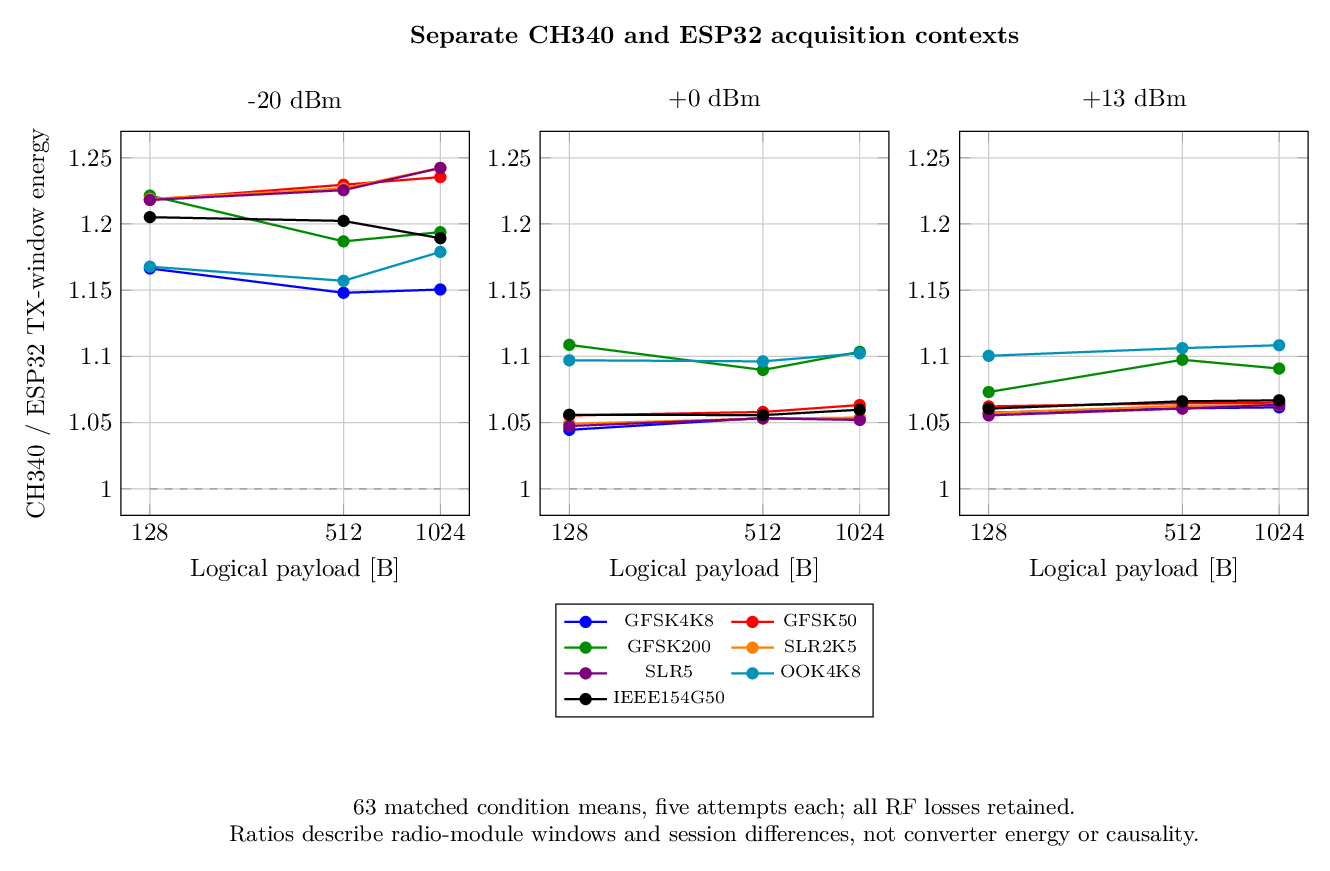

The table this chart was drawn from, first rows:
rf_profile, tx_power_dbm, payload_bytes, frame_count, voltage_mv, modeled_duration_ms, ch340_runs, esp32_runs, ch340_energy_total_uJ_mean, esp32_energy_total_uJ_mean, ch340_energy_total_uJ_stdev, esp32_energy_total_uJ_stdev, ch340_energy_excess_uJ_mean, esp32_energy_excess_uJ_mean, ch340_packet_loss_percent, esp32_packet_loss_percent, ch340_packets_received, esp32_packets_received, ch340_packets_lost, esp32_packets_lost, ch340_sample_loss_percent_max, esp32_sample_loss_percent_max, total_energy_ratio_ch340_over_esp32, excess_energy_ratio_ch340_over_esp32
SLR2K5, -20.0, 128, 2, 3300, 492.4, 5, 5, 11193, 9182, 55.76, 14.17, 4354, 2048, 0.0, 0.0, 5, 5.0, 0, 0.0, 0.5285, 0.107, 1.219, 2.126
SLR2K5, -20.0, 512, 8, 3300, 1970, 5, 5, 44877, 36580, 45.65, 29.85, 17518, 8105, 0.0, 0.0, 5, 5.0, 0, 0.0, 0.1197, 0.0, 1.227, 2.161
SLR2K5, -20.0, 1024, 16, 3300, 3939, 5, 5, 89628, 72141, 186.9, 97.62, 34918, 16995, 80.0, 0.0, 1, 5.0, 4, 0.0, 0.006817, 0.006817, 1.242, 2.055
GFSK4K8, -20.0, 128, 2, 3300, 259.3, 5, 5, 5970, 5118, 143.6, 14.61, 2136, 991.9, 40.0, 0.0, 3, 5.0, 2, 0.0, 0.8337, 0.2947, 1.166, 2.153
GFSK4K8, -20.0, 512, 8, 3300, 1037, 5, 5, 23428, 20407, 335.2, 33.19, 7956, 3895, 0.0, 0.0, 5, 5.0, 0, 0.0, 0.2461, 0.0, 1.148, 2.043
GFSK4K8, -20.0, 1024, 16, 3300, 2075, 5, 5, 46819, 40693, 300.5, 73.6, 15743, 7680, 60.0, 0.0, 2, 5.0, 3, 0.0, 0.06924, 0.06924, 1.151, 2.05
OOK4K8, -20.0, 128, 2, 3300, 259.3, 5, 5, 5500, 4709, 12.1, 11.74, 1912, 987.9, 0.0, 0.0, 5, 5.0, 0, 0.0, 0.8337, 0.2947, 1.168, 1.936
OOK4K8, -20.0, 512, 8, 3300, 1037, 5, 5, 21789, 18831, 67.47, 10.66, 7401, 3953, 0.0, 0.0, 5, 5.0, 0, 0.0, 0.2461, 0.0, 1.157, 1.873
OOK4K8, -20.0, 1024, 16, 3300, 2075, 5, 5, 43599, 36982, 104.6, 40.89, 14826, 8021, 40.0, 0.0, 3, 5.0, 2, 0.0, 0.06924, 0.06924, 1.179, 1.848
SLR5, -20.0, 128, 2, 3300, 249.2, 5, 5, 5709, 4687, 28.69, 12.92, 2253, 1082, 0.0, 0.0, 5, 5.0, 0, 0.0, 0.8337, 0.2947, 1.218, 2.082
SLR5, -20.0, 512, 8, 3300, 996.8, 5, 5, 22861, 18654, 53.08, 26.06, 9044, 4221, 20.0, 0.0, 4, 5.0, 1, 0.0, 0.06752, 0.06752, 1.226, 2.143
SLR5, -20.0, 1024, 16, 3300, 1994, 5, 5, 45680, 36771, 48.81, 82.08, 18057, 8876, 60.0, 0.0, 2, 5.0, 3, 0.0, 0.1703, 0.01234, 1.242, 2.034
GFSK50, -20.0, 128, 2, 3300, 30.32, 5, 5, 695, 570.5, 9.107, 8.375, 271.5, 144.6, 0.0, 0.0, 5, 5.0, 0, 0.0, 0.8337, 0.2947, 1.218, 1.877
GFSK50, -20.0, 512, 8, 3300, 121.3, 5, 5, 2789, 2268, 20.67, 5.566, 1093, 563, 40.0, 0.0, 3, 5.0, 2, 0.0, 0.8337, 0.2947, 1.23, 1.941
GFSK50, -20.0, 1024, 16, 3300, 242.6, 5, 5, 5588, 4523, 19.11, 6.441, 2202, 1113, 40.0, 0.0, 3, 5.0, 2, 0.0, 0.8337, 0.2947, 1.235, 1.979
IEEE154G50, -20.0, 128, 2, 3300, 30.96, 5, 5, 700.8, 581.5, 6.986, 5.729, 266.5, 147.7, 0.0, 0.0, 5, 5.0, 0, 0.0, 0.8337, 0.2947, 1.205, 1.804
IEEE154G50, -20.0, 512, 8, 3300, 123.8, 5, 5, 2802, 2331, 15.09, 11.48, 1066, 595.5, 20.0, 0.0, 4, 5.0, 1, 0.0, 0.8337, 0.2947, 1.202, 1.79
IEEE154G50, -20.0, 1024, 16, 3300, 247.7, 5, 5, 5599, 4708, 21.75, 10.28, 2126, 1109, 20.0, 0.0, 4, 5.0, 1, 0.0, 0.8337, 0.2947, 1.189, 1.917
GFSK200, -20.0, 128, 2, 3300, 12.08, 5, 5, 284.5, 232.9, 4.411, 1.523, 116.7, 56.81, 0.0, 0.0, 5, 5.0, 0, 0.0, 0.8337, 0.2947, 1.221, 2.055
GFSK200, -20.0, 512, 8, 3300, 48.32, 5, 5, 1103, 929, 20.94, 1.991, 426.9, 220.5, 0.0, 0.0, 5, 5.0, 0, 0.0, 0.8337, 0.2947, 1.187, 1.936
GFSK200, -20.0, 1024, 16, 3300, 96.64, 5, 5, 2215, 1855, 8.506, 1.535, 865.8, 442, 60.0, 0.0, 2, 5.0, 3, 0.0, 0.8337, 0.2947, 1.194, 1.959
SLR2K5, 0.0, 128, 2, 3300, 492.4, 5, 5, 12177, 11607, 5.129, 28.81, 4807, 4399, 0.0, 0.0, 5, 5.0, 0, 0.0, 0.5285, 0.107, 1.049, 1.093
SLR2K5, 0.0, 512, 8, 3300, 1970, 5, 5, 48703, 46251, 13.58, 42.33, 19210, 17405, 40.0, 0.0, 3, 5.0, 2, 0.0, 0.1197, 0.1197, 1.053, 1.104
SLR2K5, 0.0, 1024, 16, 3300, 3939, 5, 5, 97398, 92426, 44.86, 87.98, 38431, 34738, 40.0, 0.0, 3, 5.0, 2, 0.0, 0.006817, 0.006817, 1.054, 1.106
GFSK4K8, 0.0, 128, 2, 3300, 259.3, 5, 5, 6853, 6561, 8.507, 5.746, 2726, 2416, 0.0, 0.0, 5, 5.0, 0, 0.0, 0.8337, 0.2947, 1.045, 1.128
GFSK4K8, 0.0, 512, 8, 3300, 1037, 5, 5, 27449, 26055, 19.01, 40.73, 10955, 9502, 100.0, 0.0, 0, 5.0, 5, 0.0, 0.2461, 0.0, 1.054, 1.153
GFSK4K8, 0.0, 1024, 16, 3300, 2075, 5, 5, 54877, 52138, 45.44, 52.79, 21954, 19041, 20.0, 0.0, 4, 5.0, 1, 0.0, 0.06924, 0.06924, 1.053, 1.153
OOK4K8, 0.0, 128, 2, 3300, 259.3, 5, 5, 5755, 5246, 16.68, 8.919, 2058, 1569, 0.0, 0.0, 5, 5.0, 0, 0.0, 0.8337, 0.2947, 1.097, 1.311
OOK4K8, 0.0, 512, 8, 3300, 1037, 5, 5, 22948, 20933, 58.8, 17.51, 8132, 6226, 20.0, 0.0, 4, 5.0, 1, 0.0, 0.2461, 0.0, 1.096, 1.306
OOK4K8, 0.0, 1024, 16, 3300, 2075, 5, 5, 45964, 41698, 36.1, 7.991, 16327, 12278, 40.0, 0.0, 3, 5.0, 2, 0.0, 0.06924, 0.06924, 1.102, 1.33
SLR5, 0.0, 128, 2, 3300, 249.2, 5, 5, 6237, 5954, 7.234, 17.31, 2504, 2299, 0.0, 0.0, 5, 5.0, 0, 0.0, 0.8337, 0.2947, 1.047, 1.089
SLR5, 0.0, 512, 8, 3300, 996.8, 5, 5, 24953, 23692, 22.88, 45.47, 10025, 9085, 0.0, 0.0, 5, 5.0, 0, 0.0, 0.06752, 0.06752, 1.053, 1.104
SLR5, 0.0, 1024, 16, 3300, 1994, 5, 5, 49892, 47426, 34.61, 18.73, 20021, 18149, 40.0, 0.0, 3, 5.0, 2, 0.0, 0.1703, 0.01234, 1.052, 1.103
GFSK50, 0.0, 128, 2, 3300, 30.32, 5, 5, 744, 705, 1.945, 3.158, 292, 261.8, 0.0, 0.0, 5, 5.0, 0, 0.0, 0.8337, 0.2947, 1.055, 1.115
GFSK50, 0.0, 512, 8, 3300, 121.3, 5, 5, 2980, 2816, 5.652, 5.836, 1172, 1041, 40.0, 0.0, 3, 5.0, 2, 0.0, 0.8337, 0.2947, 1.058, 1.126
GFSK50, 0.0, 1024, 16, 3300, 242.6, 5, 5, 5980, 5624, 17.87, 8.51, 2369, 2074, 20.0, 0.0, 4, 5.0, 1, 0.0, 0.8337, 0.2947, 1.063, 1.142
IEEE154G50, 0.0, 128, 2, 3300, 30.96, 5, 5, 764.2, 723.7, 2.959, 2.474, 304.8, 272.3, 0.0, 0.0, 5, 5.0, 0, 0.0, 0.8337, 0.2947, 1.056, 1.119
IEEE154G50, 0.0, 512, 8, 3300, 123.8, 5, 5, 3050, 2889, 7.219, 7.815, 1213, 1082, 0.0, 0.0, 5, 5.0, 0, 0.0, 0.8337, 0.2947, 1.056, 1.121
IEEE154G50, 0.0, 1024, 16, 3300, 247.7, 5, 5, 6111, 5767, 11.58, 16.31, 2434, 2154, 40.0, 0.0, 3, 5.0, 2, 0.0, 0.8337, 0.2947, 1.06, 1.13
GFSK200, 0.0, 128, 2, 3300, 12.08, 5, 5, 290.8, 262.3, 3.724, 1.34, 115.6, 86.98, 20.0, 0.0, 4, 5.0, 1, 0.0, 0.8337, 0.2947, 1.109, 1.329
GFSK200, 0.0, 512, 8, 3300, 48.32, 5, 5, 1145, 1050, 7.526, 3.078, 440.3, 352, 0.0, 0.0, 5, 5.0, 0, 0.0, 0.8337, 0.2947, 1.09, 1.251
GFSK200, 0.0, 1024, 16, 3300, 96.64, 5, 5, 2311, 2094, 20.16, 5.679, 905.5, 697.2, 20.0, 0.0, 4, 5.0, 1, 0.0, 0.8337, 0.2947, 1.103, 1.299
SLR2K5, 13.0, 128, 2, 3300, 492.4, 5, 5, 15396, 14561, 13.5, 37.71, 8060, 7340, 20.0, 0.0, 4, 5.0, 1, 0.0, 0.5285, 0.107, 1.057, 1.098
SLR2K5, 13.0, 512, 8, 3300, 1970, 5, 5, 61636, 58004, 44.23, 41.91, 32307, 29088, 40.0, 0.0, 3, 5.0, 2, 0.0, 0.1197, 0.1197, 1.063, 1.111
SLR2K5, 13.0, 1024, 16, 3300, 3939, 5, 5, 123309, 115955, 61.55, 97.79, 64625, 58266, 60.0, 0.0, 2, 5.0, 3, 0.0, 0.006817, 0.006817, 1.063, 1.109
GFSK4K8, 13.0, 128, 2, 3300, 259.3, 5, 5, 8672, 8200, 6.655, 18.34, 4560, 4063, 0.0, 0.0, 5, 5.0, 0, 0.0, 0.8337, 0.2947, 1.057, 1.122
GFSK4K8, 13.0, 512, 8, 3300, 1037, 5, 5, 34697, 32709, 30.12, 25.5, 18188, 16151, 40.0, 0.0, 3, 5.0, 2, 0.0, 0.2461, 0.0, 1.061, 1.126
GFSK4K8, 13.0, 1024, 16, 3300, 2075, 5, 5, 69386, 65364, 20.79, 41.64, 36417, 32237, 60.0, 0.0, 2, 5.0, 3, 0.0, 0.06924, 0.06924, 1.062, 1.13
OOK4K8, 13.0, 128, 2, 3300, 259.3, 5, 5, 6573, 5973, 15, 7.69, 2860, 2285, 0.0, 0.0, 5, 5.0, 0, 0.0, 0.8337, 0.2947, 1.1, 1.252
OOK4K8, 13.0, 512, 8, 3300, 1037, 5, 5, 26293, 23767, 17.56, 27.4, 11453, 9031, 20.0, 0.0, 4, 5.0, 1, 0.0, 0.2461, 0.0, 1.106, 1.268
OOK4K8, 13.0, 1024, 16, 3300, 2075, 5, 5, 52616, 47468, 47.27, 59.17, 22961, 18004, 40.0, 0.0, 3, 5.0, 2, 0.0, 0.06924, 0.06924, 1.108, 1.275
SLR5, 13.0, 128, 2, 3300, 249.2, 5, 5, 7927, 7511, 4.055, 20.16, 4199, 3850, 0.0, 0.0, 5, 5.0, 0, 0.0, 0.8337, 0.2947, 1.055, 1.09
SLR5, 13.0, 512, 8, 3300, 996.8, 5, 5, 31718, 29905, 11.38, 49.97, 16796, 15271, 40.0, 0.0, 3, 5.0, 2, 0.0, 0.06752, 0.06752, 1.061, 1.1
SLR5, 13.0, 1024, 16, 3300, 1994, 5, 5, 63429, 59644, 15.67, 70.41, 33606, 30360, 0.0, 0.0, 5, 5.0, 0, 0.0, 0.1703, 0.01234, 1.063, 1.107
GFSK50, 13.0, 128, 2, 3300, 30.32, 5, 5, 917, 863.3, 3.488, 2.6, 464.8, 418.5, 20.0, 0.0, 4, 5.0, 1, 0.0, 0.8337, 0.2947, 1.062, 1.111
GFSK50, 13.0, 512, 8, 3300, 121.3, 5, 5, 3673, 3450, 5.416, 7.083, 1865, 1671, 0.0, 0.0, 5, 5.0, 0, 0.0, 0.8337, 0.2947, 1.065, 1.116
GFSK50, 13.0, 1024, 16, 3300, 242.6, 5, 5, 7334, 6887, 17.11, 17.56, 3720, 3329, 40.0, 0.0, 3, 5.0, 2, 0.0, 0.8337, 0.2947, 1.065, 1.118
IEEE154G50, 13.0, 128, 2, 3300, 30.96, 5, 5, 941.4, 887.6, 2.886, 3.854, 480.8, 435.4, 0.0, 0.0, 5, 5.0, 0, 0.0, 0.8337, 0.2947, 1.061, 1.104
IEEE154G50, 13.0, 512, 8, 3300, 123.8, 5, 5, 3778, 3544, 6.92, 10.14, 1937, 1734, 0.0, 0.0, 5, 5.0, 0, 0.0, 0.8337, 0.2947, 1.066, 1.117
IEEE154G50, 13.0, 1024, 16, 3300, 247.7, 5, 5, 7551, 7078, 13.69, 17.33, 3867, 3457, 40.0, 0.0, 3, 5.0, 2, 0.0, 0.8337, 0.2947, 1.067, 1.119
... 3 more rows
